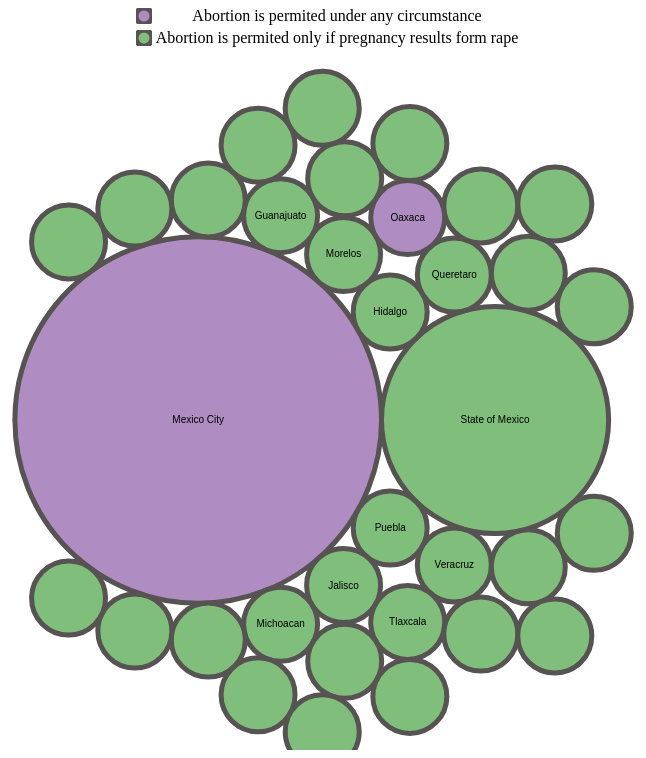
D3 v5 page, settled after 480 driven frames (8 s of simulated time); the page loaded 1 data file(s).


var test;

d3.csv("abortos-mex.csv").then(function(data){

  //set header values for your own spreadsheet of data
  var categories = "Reason",
      values     = "Total",
      names      = "Estado";

 
  //range of colors for each category
  var colorRange = ['#af8dc3','#7fbf7b'];


  //this convert numerical data from strings into numbers
  data.forEach(function(d){
    d[values] = +d[values];
  });

  //set margins and size of your svg
  var margin = {top:50, right:10, bottom:10, left:10},
      width  = 900 - margin.left - margin.right, 
      height = 700  - margin.top  - margin.bottom;


  //setup main svg box
  var svg = d3.select("body")
    .append("svg")
    .attr("width", width + margin.left + margin.right)
    .attr("height", height + margin.top + margin.bottom);


  //chart grouping that will house the actual chart
  var chart = svg.append("g")
    .attr("transform", "translate(" + margin.left + "," + margin.top + ")");


  //get the unique categories in your data
  var categories_array = d3.map(data, function(d){ return d[categories]; }).keys();

    
  //setup colors for the categories
  var color = d3.scaleOrdinal()
    .domain(d3.map(data, function(d){ return d[categories]; }).keys())
    .range(colorRange);

  
  //create a grouped hierarchy based on categories.
  var node_hierarchy = categories_array.map(function(d){
    let cat_data = data.filter(function(k){ return k[categories] == d; });
    return {name: d, children: cat_data};
  });

  //we setup a pack layout to group the bubbles better for initial view
  var packLayout = d3.pack()
    .size([width, height]);
  
    
    //setup a d3.hierarchy object
  var rootNode = d3.hierarchy({children: data}) //change to node_hierarchy for bubble pack
    .sum(function(d){return d[values]; })
    .sort(function(a,b){ return b[categories] - a[categories]; });
  var scale = d3.scaleSqrt()
    .domain([0, rootNode.value]);
  //we setup a pack layout to group the bubbles better for initial view
  var packLayout = d3.pack()
    .size([width, height]);
  scale.range([0, width/4]);
  packLayout.radius(function(d){ return scale(d.value) < 30 ? 37 : scale(d.value); });
  //apply packlayout
  packLayout(rootNode);
  //make some bubbles!
  var bubbles = chart.selectAll("circle")
    .data(rootNode.leaves()); //change to descendants() for bubble pack layout

  //apply packlayout
    
  packLayout(rootNode);
  //make some bubbles!
  var bubbles = chart.selectAll("circle")
    .data(rootNode.leaves()); //change to descendants() for bubble pack layout

  //Since bubbles are immutable in d3 v5, setup bubbles after data-join and merge afterwards
  var bubblesE = bubbles.enter().append("circle")
    .classed("bubble", true)
    .attr("cx", function(d){ return d.x; })
    .attr("cy", function(d){ return d.y; })
    .attr("r",  function(d){ return d.r; })
    .attr("fill", function(d){ 

      return color(d.data[categories]);

      /* if using bubble pack layout instead */
      // if(d.depth == 2){ //two levels in on circles
      //   return color(d.data[categories]);
      // } else if(d.depth == 1){ 
      //   return "#E3EAED";
      // } else {
      //   return "none";
      // }
    })
    .attr("stroke", function(d){ return d3.rgb(color(d.data[categories])).darker(); })
    .attr("stroke-width", 1);

  //merge with original variable
  bubbles = bubbles.merge(bubblesE);



  //setup text
  var text = chart.selectAll("text")
    .data(rootNode.leaves());
   
  //text over bubbles
  var textE = text.enter()
    .append("text")
    .text(function(d){ 
        if (d.data[values] < 300){
            return "";
        } else {
    
            return d.data[names].trim();
        }
    
    })
    .attr("text-anchor", "middle")
    .style("font-size", "10px")
    .style("font-family", "arial")
  
    .attr("x", function(d){ return d.x; })
    .attr("y", function(d){ return d.y; })
    .each(wrap);

  text = text.merge(textE);


});

//text wrapping function
function wrap(d) {

    var t = d3.select(this),
      twidth = d.r * 2,
      x = d.x,
      y = d.y,
      words = t.text().split(/\s+/).reverse(),
      word,
      line = [],
      lineNumber = 0,
      lineHeight = 1.2,
      tspan = t.text(null).append("tspan").attr("x", x).attr("y", y).attr("alignment-baseline", "middle");

    while (word = words.pop()) {
      line.push(word);
      tspan.text(line.join(" "));
      if (tspan.node().getComputedTextLength() > twidth) {
        line.pop();
        tspan.text(line.join(" "));
        line = [word];
        tspan = t.append("tspan").attr("x", x).attr("y", y).attr("dy", ++lineNumber * lineHeight + "em").text(word);
      }
    }
}
    


### data: abortos-mex.csv
Estado, Total, Reason
Mexico City, 153173, 2
State of Mexico, 58795, 1
Puebla, 1389, 1
Hidalgo, 1211, 1
Morelos, 850, 1
Jalisco, 634, 1
Queretaro, 608, 1
Veracruz, 525, 1
Michoacan, 510, 1
Guanajuato, 452, 1
Oaxaca, 380, 2
Tlaxcala, 353, 1
Guerrero, 294, 1
San Luis Potosi, 189, 1
Aguascalientes, 141, 1
Nuevo Leon, 135, 1
Quintana Roo, 135, 1
Zacatecas, 97, 1
Chiapas, 74, 1
Baja California, 67, 1
Chihuahua, 66, 1
Extranjeros, 60, 1
Tabasco, 58, 1
Tamaulipas, 58, 1
Nayarit, 55, 1
Coahuila, 47, 1
Durango, 43, 1
Sonora, 43, 1
Yucatan, 42, 1
Baja California Sur, 38, 1
Sinaloa, 36, 1
Colima, 34, 1
Unspecified, 24, 1
Campeche, 16, 1